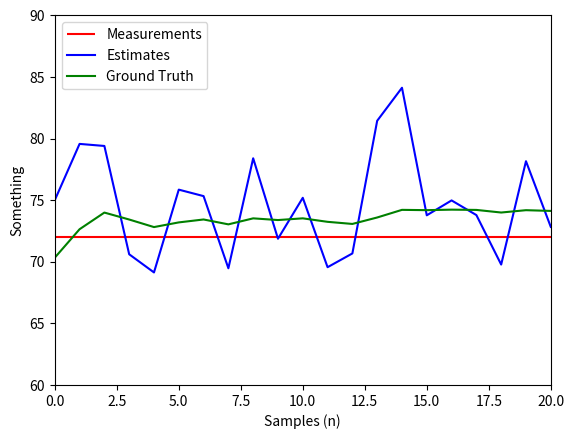

Source code (Python):
import math
import matplotlib.pyplot as plt
import numpy as np

# Parameters Test
gt = 72         # Ground Truth
mea_i = 75      # Initial Measurement
E_mea = 4       # Error in measurement
E_est_i = 2     # Initial estimate in error
est_i = 68      # Initial estimate
max_time = 20   # Time in seconds
frequency = 1   # Frequency of sampling in Hz
samples = max_time * frequency

# Initial calculations
KG = E_est_i/(E_est_i + E_mea)
est = est_i + KG * (mea_i - est_i)
E_est = (1 - KG) * E_est_i

# Arrays
measurements = [mea_i]
estimates = [est]
t = [0]

# Further Sampling iterations
for i in range(samples):
    mea = np.random.normal(mea_i,E_mea)

    KG = E_est/(E_est + E_mea)
    est = est + KG * (mea - est)
    E_est = (1 - KG) * E_est

    measurements.append(mea)
    estimates.append(est)
    t.append(i+1)

measurements = np.array(measurements)
estimates = np.array(estimates)
time = np.array(t)


# Plot
plt.hlines(gt,0,max_time,'r')       # Ground truth
plt.plot(time,measurements,'b')     # Measurements
plt.plot(time,estimates,'g')        # Estimates
plt.legend(["Measurements", "Estimates", "Ground Truth"])
plt.ylabel('Something')
plt.xlabel('Samples (n)')
plt.axis([0,20,60,90])
plt.show()